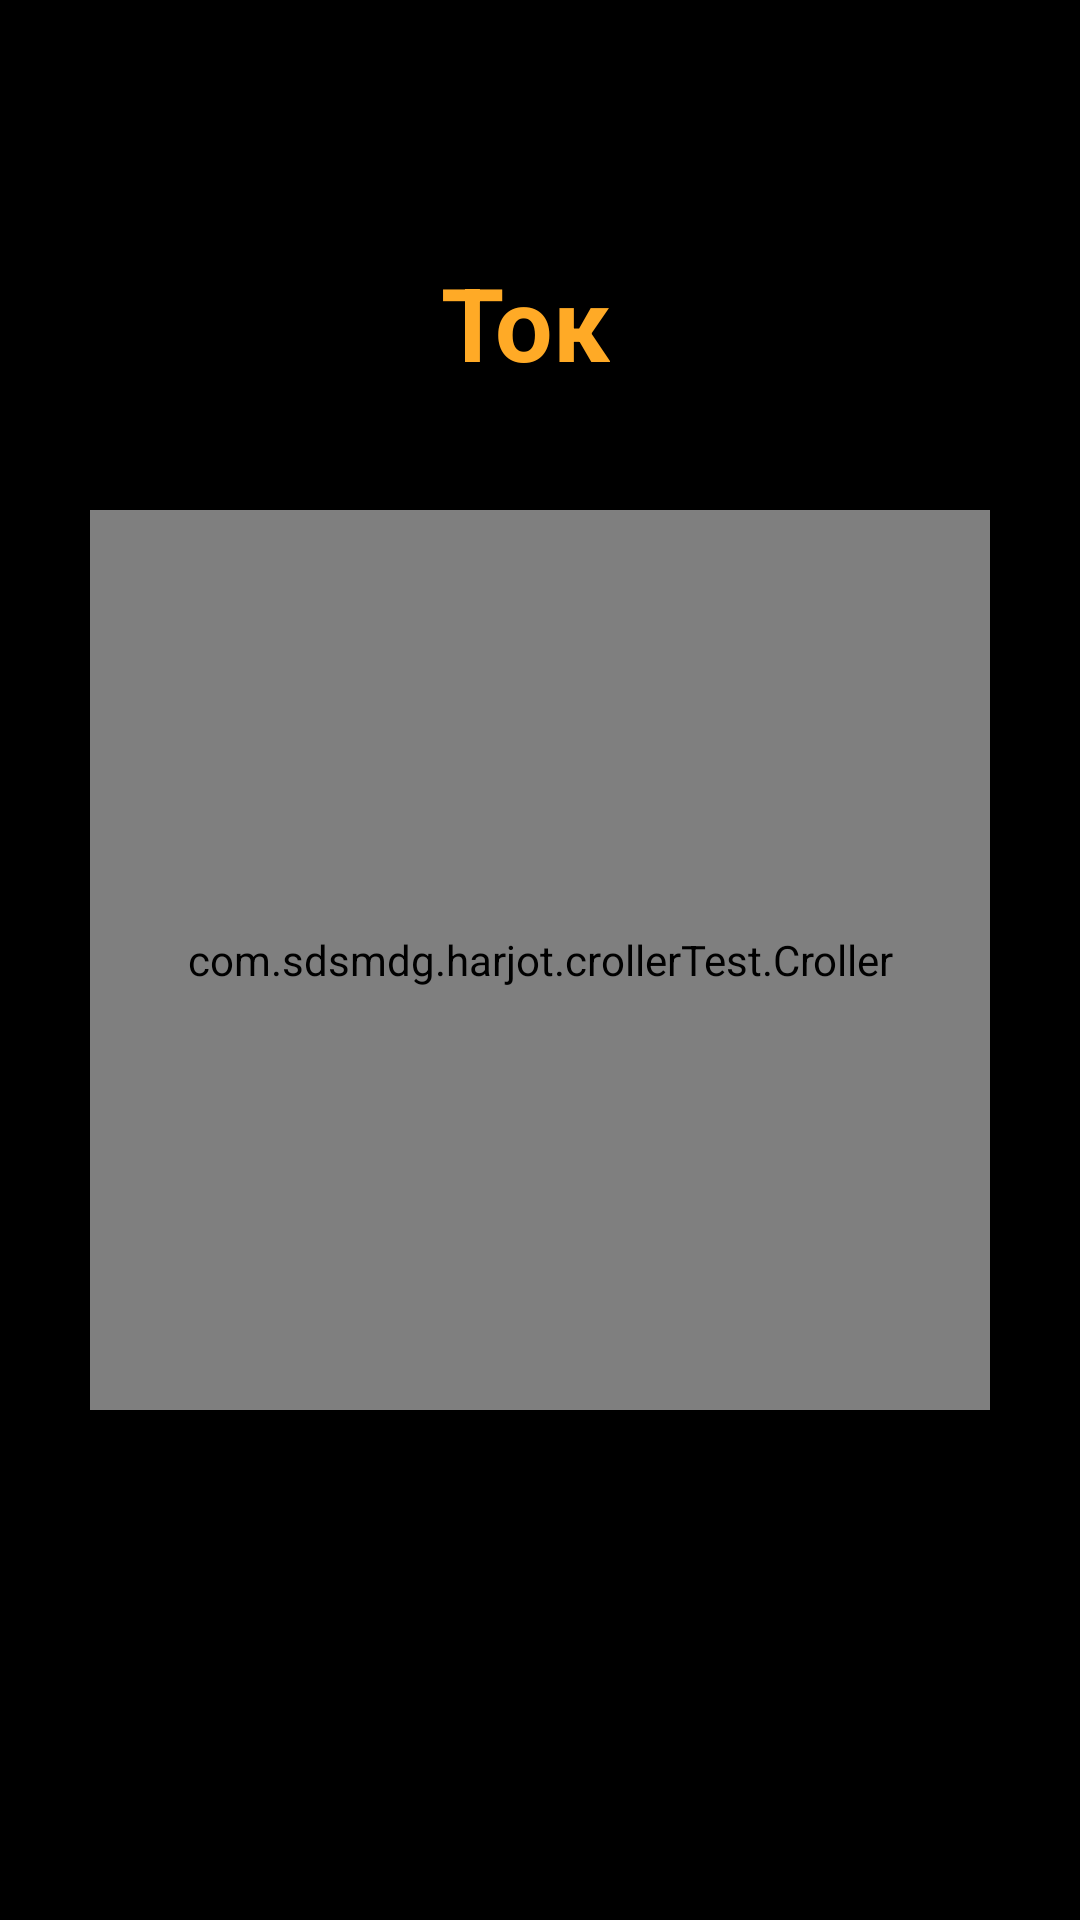

Layout XML and referenced resources for this Android screen:
<!-- AndroidManifest.xml: application theme Theme.AlloyBT -->
<!-- res/layout/fragment_tune_param.xml -->
<?xml version="1.0" encoding="utf-8"?>
<androidx.constraintlayout.widget.ConstraintLayout xmlns:android="http://schemas.android.com/apk/res/android"
    xmlns:app="http://schemas.android.com/apk/res-auto"
    xmlns:tools="http://schemas.android.com/tools"
    android:layout_width="match_parent"
    android:layout_height="match_parent">

    <TextView
        android:id="@+id/paramValue"
        android:layout_width="wrap_content"
        android:layout_height="wrap_content"
        android:text=" "
        android:textAlignment="center"
        android:textColor="@color/dark_yellow"
        android:textSize="@dimen/monitor_text_size"
        android:textStyle="bold"
        app:layout_constraintEnd_toEndOf="parent"
        app:layout_constraintStart_toStartOf="parent"
        app:layout_constraintTop_toBottomOf="@+id/croller" />

    <com.sdsmdg.harjot.crollerTest.Croller
        android:id="@+id/croller"
        android:layout_width="@dimen/croller_tune_size"
        android:layout_height="@dimen/croller_tune_size"
        android:layout_centerInParent="true"
        app:back_circle_color="@color/black"
        app:indicator_color="@color/dark_yellow"
        app:indicator_width="15"
        app:is_continuous="false"
        app:label_color="@color/black"
        app:layout_constraintEnd_toEndOf="parent"
        app:layout_constraintStart_toStartOf="parent"
        app:layout_constraintTop_toTopOf="parent"
        app:layout_constraintBottom_toBottomOf="parent"
        app:main_circle_color="@color/black"
        app:max="315"
        app:min="0"
        app:progress_primary_circle_size="20"
        app:progress_primary_color="@color/dark_yellow"
        app:progress_primary_stroke_width="30"
        app:progress_secondary_color="@color/dark_yellow"
        app:start_offset="45" />


    <TextView
        android:id="@+id/paramDescr"
        android:layout_width="wrap_content"
        android:layout_height="wrap_content"
        android:text="@string/current_text"
        android:textAlignment="center"
        android:layout_marginLeft="@dimen/main_margin"
        android:layout_marginEnd="@dimen/main_margin"
        android:layout_marginBottom="@dimen/main_fragment_margin"
        android:textColor="@color/dark_yellow"
        android:textSize="@dimen/monitor_text_size"
        android:textStyle="bold"
        app:layout_constraintBottom_toTopOf="@+id/croller"
        app:layout_constraintEnd_toEndOf="parent"
        app:layout_constraintStart_toStartOf="parent"
       />

    <Button
        android:id="@+id/confirmButton"
        android:layout_width="wrap_content"
        android:layout_height="wrap_content"
        android:text="@string/confirm_param_button_text"
        android:visibility="invisible"
        android:layout_marginTop="@dimen/main_fragment_margin"
        app:layout_constraintEnd_toEndOf="parent"
        app:layout_constraintStart_toStartOf="parent"
        app:layout_constraintTop_toBottomOf="@+id/paramValue" />

</androidx.constraintlayout.widget.ConstraintLayout>
<!-- resources referenced by this layout -->
<resources>
  <color name="black">#FF000000</color>
  <color name="dark_yellow">#FFAA26</color>
  <dimen name="croller_tune_size">300sp</dimen>
  <dimen name="main_fragment_margin">40dp</dimen>
  <dimen name="main_margin">10dp</dimen>
  <dimen name="monitor_text_size">34sp</dimen>
  <string name="confirm_param_button_text">подтвердить</string>
  <string name="current_text">Ток</string>
  <style name="Theme.AlloyBT" parent="Theme.MaterialComponents.DayNight.DarkActionBar">
          
          <item name="colorPrimary">@color/dark_yellow</item>
          <item name="colorPrimaryVariant">#000000</item>
          <item name="colorOnPrimary">@color/black</item>
          
          <item name="colorSecondary">@color/teal_200</item>
          <item name="colorSecondaryVariant">@color/teal_700</item>
          <item name="colorOnSecondary">@color/black</item>
          
          <item name="android:listDivider">@drawable/list_divider</item>
          
          <item name="android:statusBarColor">?attr/colorPrimaryVariant</item>
          
          <item name="android:windowBackground">@android:color/black</item>
          <item name="bottomSheetDialogTheme">@style/CustomBottomSheetDialog</item>
  
      </style>
  <color name="teal_200">#FF03DAC5</color>
  <color name="teal_700">#FF018786</color>
  <!-- drawable list_divider (drawable) -->
  <?xml version="1.0" encoding="utf-8"?>
  <shape xmlns:android="http://schemas.android.com/apk/res/android">
      <solid android:color="@color/grey" />
      <size android:height="1dp" />
  </shape>
  <style name="CustomBottomSheetDialog" parent="Theme.MaterialComponents.BottomSheetDialog">
          <item name="bottomSheetStyle">@style/CustomBottomSheet</item>
      </style>
  <color name="grey">#656463</color>
  <style name="CustomBottomSheet" parent="Widget.MaterialComponents.BottomSheet">
          <item name="shapeAppearanceOverlay">@style/CustomShapeAppearanceBottomSheetDialog</item>
      </style>
  <style name="CustomShapeAppearanceBottomSheetDialog" parent="@style/ShapeAppearanceOverlay.MaterialComponents.BottomSheet">
  
          <item name="cornerFamily">rounded</item>
          <item name="cornerSizeTopRight">30dp</item>
          <item name="cornerSizeTopLeft">16dp</item>
          <item name="cornerSizeBottomRight">16dp</item>
          <item name="cornerSizeBottomLeft">16dp</item>
      </style>
</resources>
